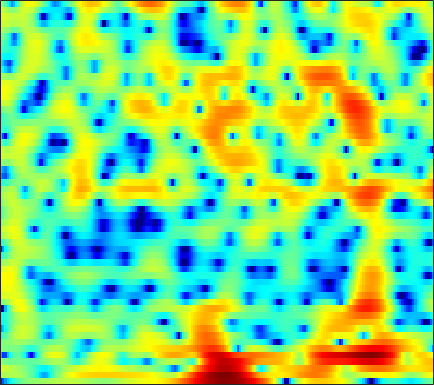

Source data for this figure (header and first rows):
-13.623, -11.068, -8.4634, -6.4798, -5.291, -3.9939, -2.9598, -2.3143, -1.5942, -1.0096, -0.53685, -0.24564, 0.066075, 0.30734, 0.45091, 0.60677, 0.73272, 0.80968, 0.90745, 1.0012, 1.1026, 1.1916, 1.3161, 1.4462
1.379, 1.427, 1.515, 1.613, 1.68, 1.739, 1.747, 1.707, 1.582, 1.358, 1.022, 0.6867, 0.1137, -0.6257, -1.303, -2.395, -3.723, -4.86, -6.471, -7.812, -8.137, -7.482, -5.873, -4.078
3.071, 2.863, 2.596, 2.34, 2.155, 1.909, 1.655, 1.453, 1.163, 0.8293, 0.4394, 0.1024, -0.4159, -1.027, -1.546, -2.319, -3.163, -3.804, -4.593, -5.156, -5.291, -5.059, -4.35, -3.393
0.7846, 0.168, -0.4052, -0.6736, -0.7154, -0.6453, -0.54, -0.4882, -0.4879, -0.5811, -0.7529, -0.8961, -1.087, -1.234, -1.285, -1.251, -1.101, -0.922, -0.6205, -0.2709, 0.09036, 0.3667, 0.7256, 1.045
-7.303, -12.22, -11.84, -6.84, -4.454, -2.486, -1.429, -1.089, -1.131, -1.78, -3.065, -4.55, -7.505, -11.99, -14.56, -10.48, -6.013, -3.63, -1.276, 0.4567, 1.743, 2.489, 3.239, 3.744
0.2466, -0.06495, -0.2855, -0.3187, -0.2656, -0.1749, -0.152, -0.2258, -0.461, -0.8799, -1.456, -1.957, -2.623, -3.134, -3.272, -3.035, -2.392, -1.784, -0.9526, -0.1759, 0.4968, 0.9265, 1.39, 1.719
-0.2576, -0.1237, 0.09752, 0.3452, 0.536, 0.7627, 0.9334, 1.016, 1.059, 1.014, 0.8894, 0.7511, 0.5323, 0.2742, 0.07235, -0.1986, -0.4648, -0.6537, -0.8983, -1.113, -1.265, -1.313, -1.271, -1.105
-3.745, -2.775, -1.512, -0.3727, 0.375, 1.213, 1.874, 2.251, 2.617, 2.822, 2.869, 2.803, 2.579, 2.199, 1.8, 1.084, 0.1303, -0.7685, -2.269, -4.216, -6.691, -8.757, -10.4, -8.869
-9.599, -6.881, -4.195, -2.186, -0.9899, 0.2757, 1.266, 1.844, 2.416, 2.784, 2.96, 2.968, 2.821, 2.494, 2.124, 1.458, 0.578, -0.2293, -1.511, -3.018, -4.629, -5.695, -6.37, -5.813
-5.181, -4.438, -3.339, -2.219, -1.412, -0.434, 0.4099, 0.9412, 1.496, 1.873, 2.083, 2.125, 2.037, 1.797, 1.532, 1.1, 0.5827, 0.1588, -0.4168, -0.9548, -1.387, -1.612, -1.745, -1.68
-4.381, -4.118, -3.331, -2.23, -1.343, -0.1976, 0.7969, 1.408, 2.021, 2.403, 2.555, 2.528, 2.314, 1.912, 1.507, 0.8856, 0.2042, -0.303, -0.9036, -1.358, -1.627, -1.712, -1.688, -1.554
-18.95, -17.62, -7.536, -2.981, -0.7699, 1.331, 2.768, 3.511, 4.147, 4.423, 4.36, 4.103, 3.489, 2.555, 1.623, 0.06774, -1.817, -3.374, -5.33, -6.414, -6.14, -5.378, -4.262, -3.337
0.02744, 0.0894, 0.7116, 1.666, 2.421, 3.302, 3.963, 4.282, 4.469, 4.372, 3.974, 3.473, 2.521, 1.227, -0.01818, -2.12, -4.845, -7.456, -11.69, -14.32, -12.03, -9.86, -7.764, -6.534
3.116, 3.2, 3.349, 3.512, 3.625, 3.717, 3.703, 3.609, 3.343, 2.896, 2.267, 1.667, 0.6886, -0.4642, -1.424, -2.819, -4.293, -5.358, -6.586, -7.504, -8.041, -8.213, -8.218, -8.123
3.935, 4.086, 4.207, 4.236, 4.181, 4.005, 3.695, 3.373, 2.81, 2.105, 1.277, 0.5787, -0.4492, -1.574, -2.459, -3.696, -4.981, -5.97, -7.348, -8.728, -9.987, -10.74, -11.24, -11.02
4.271, 4.539, 4.749, 4.781, 4.68, 4.375, 3.868, 3.346, 2.475, 1.415, 0.191, -0.7869, -2.09, -3.34, -4.199, -5.244, -6.289, -7.196, -8.709, -10.84, -14.17, -18.41, -38.05, -20.12
3.946, 4.42, 4.827, 4.969, 4.904, 4.569, 3.932, 3.236, 1.989, 0.297, -1.932, -4.003, -7.237, -10.19, -10.82, -9.559, -8.116, -7.415, -7.015, -7.124, -7.532, -7.812, -7.885, -7.33
2.523, 3.148, 3.747, 4.072, 4.145, 3.995, 3.547, 2.999, 1.93, 0.4422, -1.557, -3.441, -6.329, -8.827, -9.132, -7.612, -5.825, -4.772, -3.787, -3.199, -2.839, -2.651, -2.472, -2.302
0.1055, 0.6977, 1.404, 1.99, 2.322, 2.594, 2.647, 2.537, 2.198, 1.675, 1.01, 0.4592, -0.2368, -0.7547, -0.9951, -1.104, -1.037, -0.9306, -0.8077, -0.7319, -0.7398, -0.8162, -0.9893, -1.268
-4.21, -3.285, -1.903, -0.5832, 0.2588, 1.16, 1.799, 2.114, 2.353, 2.395, 2.305, 2.177, 1.943, 1.705, 1.53, 1.311, 1.105, 0.9468, 0.7119, 0.445, 0.1002, -0.2258, -0.7539, -1.42
-13.73, -8.781, -4.789, -2.176, -0.7441, 0.6651, 1.649, 2.163, 2.602, 2.802, 2.822, 2.755, 2.575, 2.322, 2.114, 1.828, 1.538, 1.313, 1.002, 0.6307, 0.1843, -0.2201, -0.8902, -1.72
-4.069, -3.016, -1.448, 0.01713, 0.9481, 1.928, 2.603, 2.92, 3.098, 3.045, 2.772, 2.449, 1.932, 1.354, 0.9465, 0.4949, 0.1885, 0.0525, -0.06639, -0.2081, -0.4477, -0.7286, -1.299, -2.109
1.003, 1.509, 2.215, 2.868, 3.281, 3.692, 3.888, 3.874, 3.609, 3.049, 2.147, 1.217, -0.3326, -2.181, -3.6, -4.917, -4.9, -4.183, -3.047, -2.11, -1.577, -1.454, -1.641, -2.258
1.871, 2.412, 3.063, 3.593, 3.895, 4.126, 4.141, 3.986, 3.532, 2.712, 1.496, 0.2454, -2.059, -5.388, -9.034, -15.4, -12.36, -8.506, -5.309, -3.393, -2.291, -1.857, -1.685, -1.925
-0.09625, 0.7194, 1.642, 2.374, 2.789, 3.142, 3.267, 3.199, 2.905, 2.348, 1.566, 0.8401, -0.32, -1.537, -2.37, -3.151, -3.402, -3.291, -2.9, -2.456, -2.111, -1.919, -1.811, -1.825
-2.476, -1.183, 0.1782, 1.196, 1.754, 2.276, 2.55, 2.615, 2.517, 2.278, 1.857, 1.487, 0.9237, 0.3175, -0.1294, -0.6845, -1.168, -1.489, -1.843, -2.178, -2.45, -2.586, -2.667, -2.602
-2.312, -1.087, 0.2459, 1.232, 1.776, 2.262, 2.513, 2.573, 2.502, 2.298, 2.002, 1.723, 1.349, 0.9221, 0.5704, 0.02786, -0.631, -1.21, -2.177, -3.309, -4.547, -5.435, -6.093, -5.84
-0.2541, 0.5532, 1.435, 2.086, 2.424, 2.635, 2.597, 2.408, 2.02, 1.478, 1.016, 0.7202, 0.4723, 0.3761, 0.3109, 0.1258, -0.3153, -0.8937, -2.096, -4.003, -7.064, -10.86, -23.8, -15.75
0.5826, 1.326, 2.064, 2.518, 2.669, 2.568, 2.067, 1.371, 0.01812, -1.888, -4.037, -5.07, -4.619, -2.801, -1.506, -0.2699, 0.3748, 0.4884, 0.2342, -0.5304, -1.527, -2.371, -3.109, -3.155
-0.7583, 0.07015, 0.9423, 1.548, 1.759, 1.76, 1.329, 0.6634, -0.8357, -3.245, -6.804, -9.193, -7.461, -3.659, -1.548, 0.383, 1.581, 2.119, 2.456, 2.448, 2.219, 1.958, 1.508, 0.961
-4.061, -3.513, -2.789, -1.984, -1.355, -0.6444, -0.1601, 0.02914, -0.007018, -0.2206, -0.4644, -0.4435, -0.2011, 0.3469, 0.8425, 1.479, 1.983, 2.256, 2.445, 2.533, 2.411, 2.255, 1.865, 1.295
-8.989, -10.7, -11.18, -8.438, -6.043, -3.512, -1.719, -0.7754, 0.1137, 0.6711, 0.9772, 1.099, 1.212, 1.23, 1.218, 1.161, 1.076, 1, 0.9369, 0.9051, 0.9318, 0.9318, 0.9394, 0.8775
-6.486, -8.361, -9.226, -6.878, -4.689, -2.307, -0.5593, 0.3605, 1.241, 1.747, 1.95, 1.883, 1.609, 1.088, 0.5579, -0.3147, -1.261, -1.914, -2.481, -2.655, -2.22, -1.736, -0.9781, -0.2791
0.7802, 0.3728, 0.1904, 0.3712, 0.7415, 1.336, 1.921, 2.287, 2.587, 2.667, 2.486, 2.146, 1.39, 0.2427, -0.9367, -3.053, -6.023, -9.099, -14.22, -13.73, -9.358, -6.926, -4.636, -3.011
3.116, 2.783, 2.538, 2.49, 2.536, 2.69, 2.858, 2.968, 3.013, 2.885, 2.524, 2.112, 1.258, 0.05164, -1.123, -3.086, -5.546, -7.567, -9.777, -10.38, -9.18, -8.129, -6.914, -5.986
2.66, 2.237, 1.926, 1.952, 2.118, 2.47, 2.856, 3.093, 3.317, 3.36, 3.184, 2.904, 2.321, 1.492, 0.7212, -0.4946, -1.858, -2.911, -4.283, -5.485, -6.62, -7.375, -8.357, -9.188
-1.039, -2.262, -2.779, -1.832, -0.629, 0.9333, 2.231, 2.984, 3.701, 4.136, 4.312, 4.245, 3.977, 3.47, 2.942, 2.058, 0.9652, -0.006519, -1.515, -3.306, -5.58, -7.724, -11.48, -16.7
-6.289, -11.22, -14.89, -7.328, -3.874, -0.867, 1.118, 2.197, 3.219, 3.878, 4.242, 4.36, 4.303, 4.037, 3.705, 3.094, 2.277, 1.516, 0.2842, -1.28, -3.235, -4.985, -7.767, -10.62
-2.711, -3.159, -3.168, -2.527, -1.735, -0.6145, 0.4081, 1.034, 1.716, 2.17, 2.451, 2.586, 2.625, 2.551, 2.422, 2.135, 1.729, 1.341, 0.694, -0.04703, -0.8968, -1.575, -2.443, -3.137
-2.962, -2.567, -1.97, -1.434, -1.062, -0.6515, -0.3446, -0.2011, -0.09243, -0.06293, -0.0461, -0.02215, 0.03828, 0.1325, 0.2073, 0.2918, 0.3365, 0.3461, 0.3103, 0.2537, 0.1965, 0.1369, 0.09663, 0.09931
-4.313, -2.954, -1.76, -1.072, -0.8708, -0.9044, -1.286, -1.732, -2.547, -3.366, -3.955, -4.167, -3.98, -3.49, -3.053, -2.436, -1.865, -1.466, -0.9081, -0.3952, 0.1479, 0.5438, 1.077, 1.576
-1.392, -0.5007, 0.1857, 0.3792, 0.2097, -0.4719, -1.743, -3.13, -5.776, -9.649, -14.46, -15.25, -11.71, -8.894, -7.535, -6.347, -5.47, -4.844, -3.892, -2.795, -1.6, -0.6661, 0.5042, 1.587
2.62, 2.729, 2.719, 2.402, 1.956, 0.9865, -0.448, -1.898, -4.383, -7.342, -10.18, -11.21, -10.72, -10.12, -10.09, -10.81, -12.1, -12.7, -11.73, -8.914, -6.003, -4.061, -1.889, -0.06657
4.346, 4.267, 4.054, 3.667, 3.227, 2.451, 1.451, 0.5118, -0.8543, -2.359, -3.862, -4.932, -6.395, -8.044, -9.616, -12.4, -16.51, -19.78, -18.7, -13.76, -10, -7.601, -4.899, -2.716
4.505, 4.471, 4.295, 4.015, 3.719, 3.221, 2.591, 2.042, 1.195, 0.1932, -0.9931, -1.903, -3.382, -5.09, -6.564, -8.717, -11.09, -12.83, -14.78, -14.88, -12.65, -10.33, -7.295, -4.821
3.793, 3.755, 3.634, 3.468, 3.35, 3.172, 2.959, 2.794, 2.447, 1.983, 1.346, 0.7064, -0.3363, -1.664, -2.86, -4.841, -7.4, -9.94, -14.47, -18.66, -13.79, -10.17, -6.789, -4.564
1.545, 1.244, 0.8843, 0.6642, 0.6998, 1.03, 1.572, 1.978, 2.452, 2.747, 2.851, 2.712, 2.354, 1.748, 1.131, 0.1325, -0.9841, -1.853, -2.866, -3.352, -3.202, -2.848, -2.263, -1.833
-3.021, -4.198, -6.443, -8.742, -8.849, -6.2, -3.223, -1.455, 0.3671, 1.631, 2.466, 2.902, 3.195, 3.24, 3.135, 2.855, 2.464, 2.137, 1.701, 1.309, 0.9723, 0.7356, 0.3719, -0.08716
-5.595, -6.763, -9.23, -12.01, -12.14, -8.923, -5.542, -3.499, -1.383, 0.1793, 1.33, 2.024, 2.658, 3.06, 3.229, 3.292, 3.187, 3.028, 2.729, 2.31, 1.798, 1.365, 0.6943, -0.0585
-4.236, -4.503, -4.94, -5.154, -5.044, -4.438, -3.456, -2.593, -1.385, -0.2133, 0.8541, 1.535, 2.29, 2.843, 3.13, 3.342, 3.358, 3.247, 2.942, 2.462, 1.794, 1.177, 0.2164, -0.8884
-2.22, -2.509, -2.927, -3.365, -3.619, -3.731, -3.429, -2.915, -1.9, -0.6689, 0.5345, 1.344, 2.296, 3.017, 3.397, 3.701, 3.785, 3.693, 3.363, 2.815, 2.024, 1.239, -0.08754, -1.818
-0.8274, -1.369, -2.409, -3.926, -5.413, -7.76, -9.158, -8.131, -5.263, -2.537, -0.3717, 0.905, 2.186, 3.093, 3.55, 3.903, 3.992, 3.906, 3.604, 3.068, 2.32, 1.606, 0.4003, -1.177
0.07785, -0.4041, -1.52, -3.266, -5.14, -8.522, -11.36, -9.794, -5.815, -2.694, -0.4438, 0.7662, 1.913, 2.637, 2.959, 3.135, 3.061, 2.886, 2.533, 2.065, 1.504, 1.041, 0.3602, -0.3777
1.381, 1.205, 0.7381, 0.09455, -0.42, -0.9961, -1.229, -1.057, -0.459, 0.3354, 1.065, 1.52, 1.912, 2.014, 1.909, 1.542, 0.9733, 0.4538, -0.273, -0.8584, -1.255, -1.435, -1.545, -1.564
2.823, 2.739, 2.554, 2.32, 2.154, 1.984, 1.925, 1.944, 2.058, 2.195, 2.263, 2.232, 1.996, 1.484, 0.861, -0.3311, -1.967, -3.501, -5.737, -7.508, -7.599, -6.773, -5.445, -4.399
3.559, 3.342, 3.031, 2.735, 2.553, 2.416, 2.413, 2.474, 2.604, 2.725, 2.774, 2.668, 2.297, 1.592, 0.7815, -0.7923, -3.104, -5.536, -10.36, -18.03, -15.36, -11.17, -7.998, -6.294
3.169, 2.604, 1.781, 0.9906, 0.522, 0.2311, 0.4141, 0.8461, 1.589, 2.327, 2.889, 3.135, 3.187, 2.867, 2.385, 1.411, 0.06215, -1.125, -2.809, -4.241, -5.078, -5.336, -5.452, -5.511
1.278, 0.1927, -1.635, -4.048, -6.302, -8.811, -7.134, -4.399, -1.254, 1.03, 2.605, 3.444, 4.126, 4.378, 4.308, 3.923, 3.222, 2.532, 1.456, 0.1837, -1.26, -2.5, -4.426, -6.658
